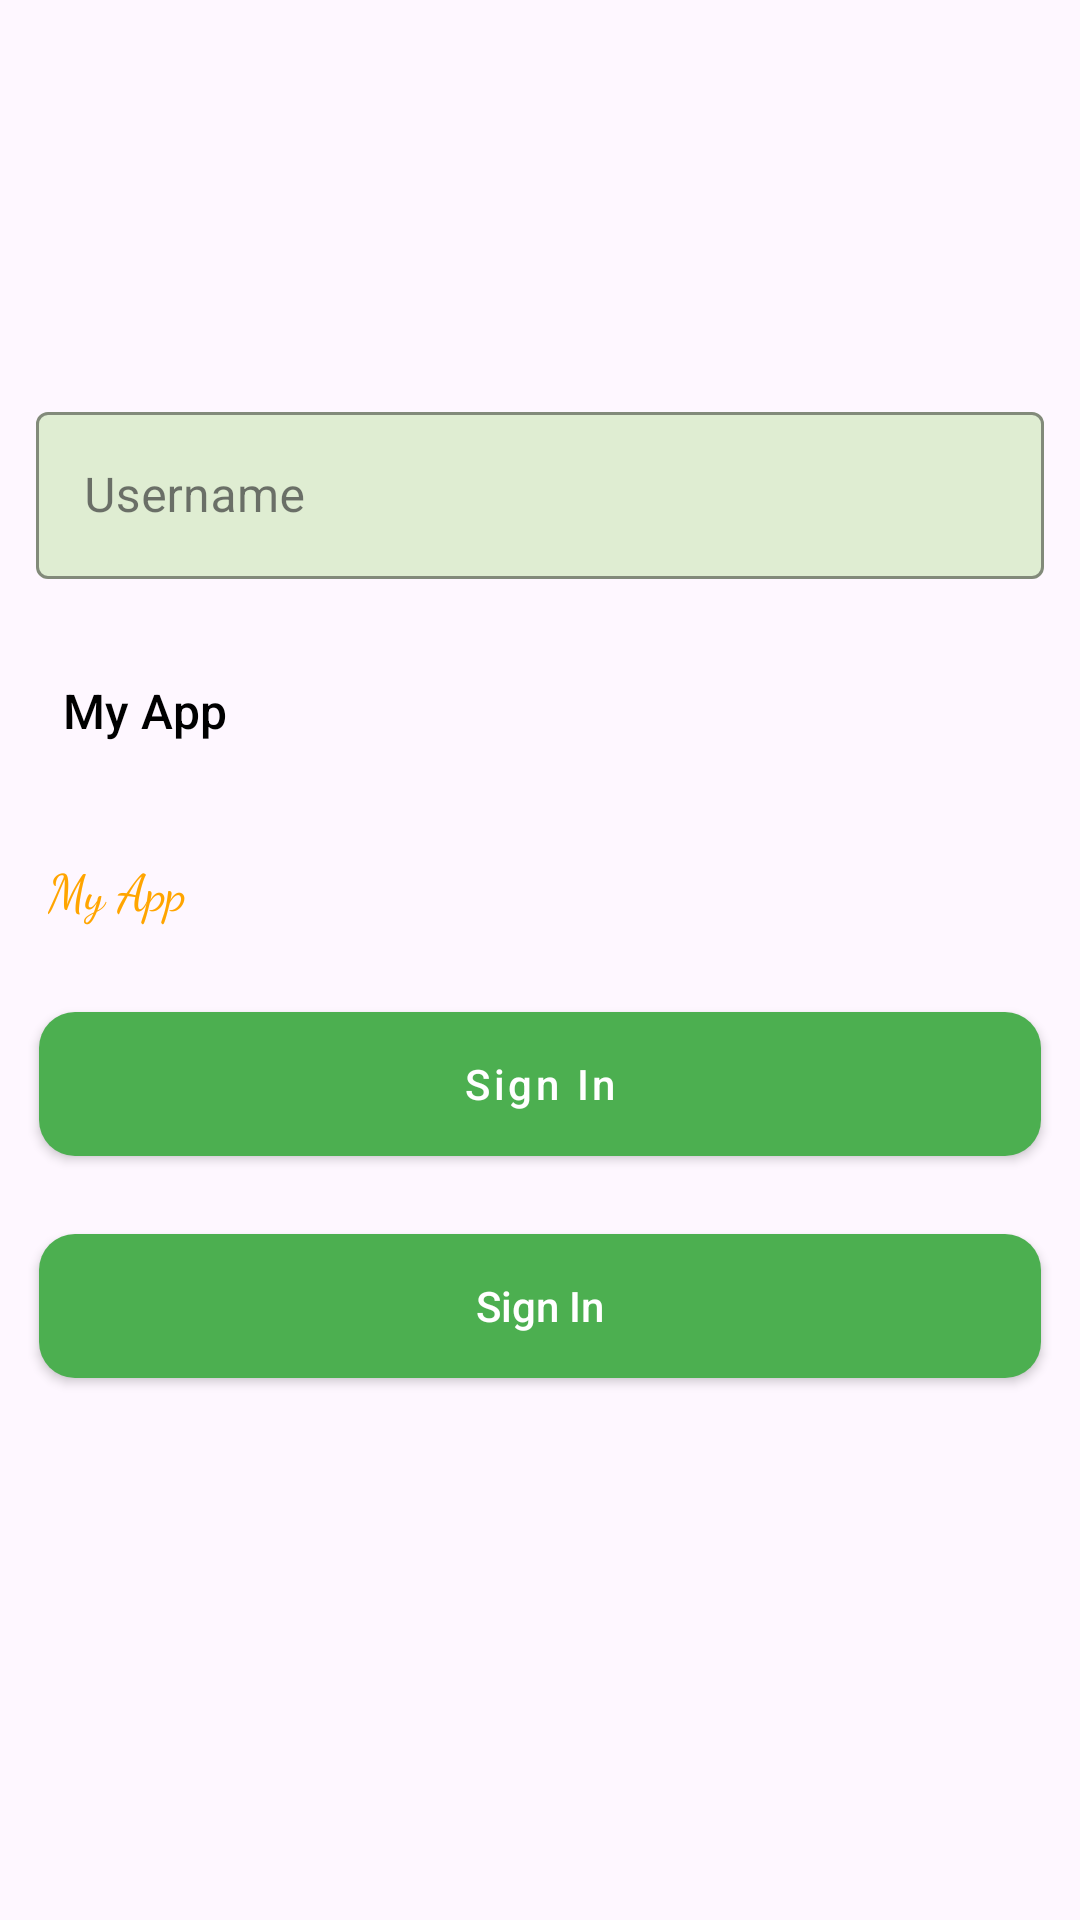

Layout XML and referenced resources for this Android screen:
<!-- AndroidManifest.xml: application theme Theme.MyApp -->
<!-- res/layout/activity_main.xml -->
<?xml version="1.0" encoding="utf-8"?>
<layout>


    <ScrollView xmlns:android="http://schemas.android.com/apk/res/android"
        xmlns:app="http://schemas.android.com/apk/res-auto"
        xmlns:tools="http://schemas.android.com/tools"
        android:id="@+id/main"
        android:layout_width="match_parent"
        android:layout_height="match_parent"
        android:orientation="vertical"
        tools:context=".MainActivity">

        <LinearLayout
            android:layout_width="match_parent"
            android:layout_height="wrap_content"
            android:orientation="vertical">

            <ImageView style="@style/CustomImage" />

            <com.google.android.material.textfield.TextInputLayout
                style="@style/CustomEditText"
                android:hint="Username">

                <com.google.android.material.textfield.TextInputEditText
                    android:layout_width="match_parent"
                    android:layout_height="wrap_content" />

            </com.google.android.material.textfield.TextInputLayout>

            <TextView style="@style/TextAppearance.App.CustomText"
                android:text="@string/app_name" />

            <TextView
                android:layout_width="wrap_content"
                android:layout_height="wrap_content"
                android:layout_margin="8dp"
                android:fontFamily="cursive"
                android:padding="8dp"
                android:text="@string/app_name"
                android:textColor="@color/orange"
                android:textSize="@dimen/sp17" />

            <Button
                style="@style/CustomButton"
                android:text="@string/sign_in"
                app:backgroundTint="@null" />

            <androidx.appcompat.widget.AppCompatButton
                android:id="@+id/btn_show"
                android:layout_width="match_parent"
                android:layout_height="wrap_content"
                android:layout_margin="@dimen/dp13"
                android:background="@drawable/bg_btn_green"
                android:text="@string/sign_in"
                android:textAllCaps="false"
                android:textColor="@color/white" />

        </LinearLayout>

    </ScrollView>
</layout>
<!-- resources referenced by this layout -->
<resources>
  <color name="orange">#Ffa500</color>
  <color name="white">#FFFFFFFF</color>
  <dimen name="dp13">13dp</dimen>
  <dimen name="sp17">17sp</dimen>
  <!-- drawable bg_btn_green (drawable) -->
  <?xml version="1.0" encoding="utf-8"?>
  <selector xmlns:android="http://schemas.android.com/apk/res/android">
      
      <item android:state_pressed="true">
          <shape android:shape="rectangle">
              <solid android:color="@color/dk_green" />
              <corners android:radius="12dp" />
              <padding
                  android:left="8dp"
                  android:top="8dp"
                  android:right="8dp"
                  android:bottom="8dp"/>
          </shape>
      </item>
  
      
      <item>
          <shape android:shape="rectangle">
              <solid android:color="@color/green" />
              <corners android:radius="12dp" />
              <padding
                  android:left="8dp"
                  android:top="8dp"
                  android:right="8dp"
                  android:bottom="8dp"/>
          </shape>
      </item>
  
  </selector>
  <string name="app_name">My App</string>
  <string name="sign_in">Sign In</string>
  <style name="CustomButton" parent="Widget.MaterialComponents.Button">
          <item name="android:layout_width">match_parent</item>
          <item name="android:layout_height">wrap_content</item>
          <item name="android:textColor">@color/white</item>
          <item name="android:background">@drawable/bg_btn_green</item>
          <item name="android:layout_margin">@dimen/dp13</item>
          <item name="android:textAllCaps">false</item>
          <item name="android:textSize">14sp</item>
          <item name="android:padding">12dp</item>
          <item name="android:insetTop">0dp</item>
          <item name="android:insetBottom">0dp</item>
          <item name="cornerRadius">8dp</item>
      </style>
  <style name="CustomEditText" parent="Widget.MaterialComponents.TextInputLayout.OutlinedBox">
          <item name="android:layout_width">match_parent</item>
          <item name="android:layout_height">wrap_content</item>
          <item name="hintTextColor">@color/hint_color</item>
          <item name="boxBackgroundColor">@color/edittext_background</item>
          <item name="android:padding">12dp</item>
          <item name="boxStrokeColor">@color/edittext_stroke</item>
      </style>
  <style name="CustomImage">
          <item name="android:layout_width">120dp</item>
          <item name="android:layout_height">120dp</item>
          <item name="android:scaleType">centerCrop</item>
          <item name="android:src">@drawable/home_menu</item>
      </style>
  <style name="TextAppearance.App.CustomText" parent="TextAppearance.AppCompat">
          <item name="android:layout_width">match_parent</item>
          <item name="android:layout_height">wrap_content</item>
          <item name="android:textSize">16sp</item>
          <item name="android:layout_margin">@dimen/dp13</item>
          <item name="android:textColor">@color/primary_text</item>
          <item name="fontFamily">sans-serif-medium</item>
          <item name="android:padding">8dp</item>
      </style>
  <style name="Theme.MyApp" parent="Base.Theme.MyApp" />
  <color name="dk_green">#357A37</color>
  <color name="green">#4CAF50</color>
  <color name="hint_color">#B88CC549</color>
  <color name="edittext_background">#DFEDD2</color>
  <color name="edittext_stroke">#427108</color>
  <color name="primary_text">#000000</color>
  <style name="Base.Theme.MyApp" parent="Theme.Material3.DayNight.NoActionBar">
          
          
      </style>
</resources>
